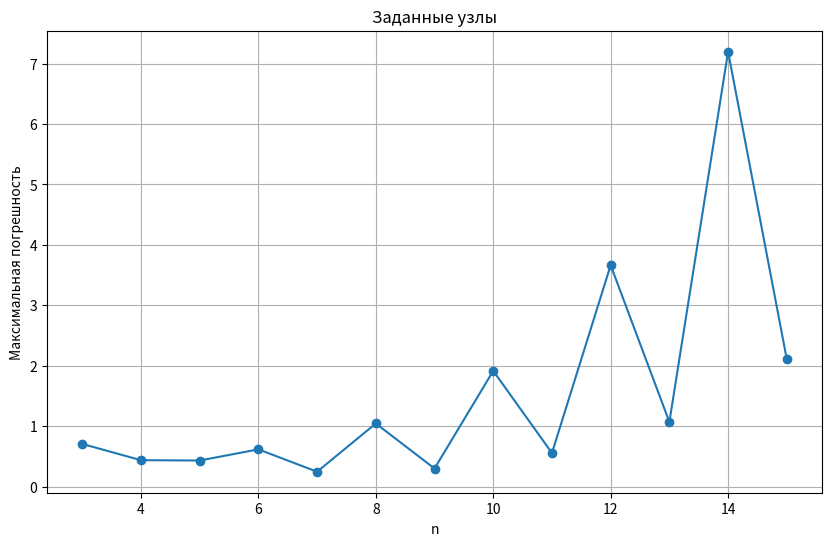
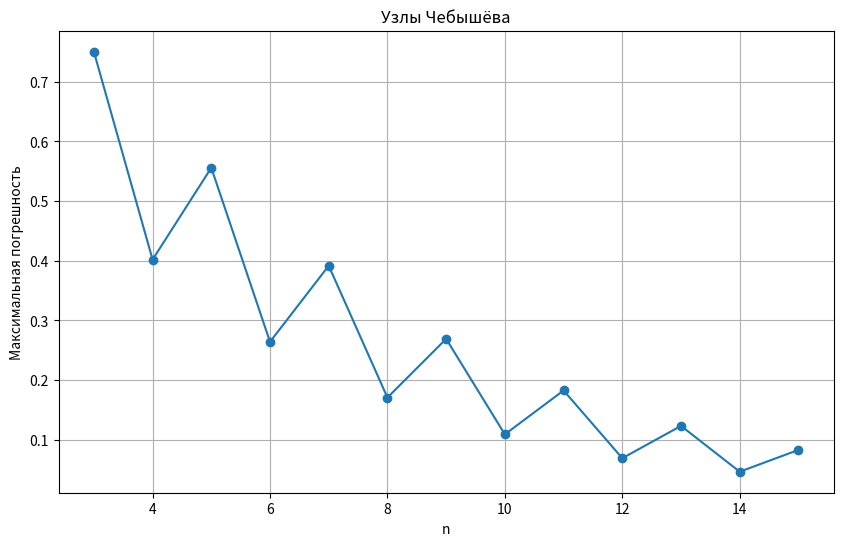

Reproduce these figures in Python, in order.
import math
import matplotlib.pyplot as plt

def f(x): return 1 / (1 + 25 * x ** 2)

def xi(n, a, b):
    return [2 * i / n - 1 for i in range(n + 1)]

def chebyshev_xi(n, a, b):
    return [0.5 * (a + b) + 0.5 * (b - a) * math.cos(math.pi * (2 * k + 1) / (2 * n + 2)) for k in range(n + 1)]

def div_diff(x, y):
    n = len(x)
    table = [[0.0] * n for _ in range(n)]
    for i in range(n):
        table[i][0] = y[i]

    for j in range(1, n):
        for i in range(n - j):
            table[i][j] = (table[i + 1][j - 1] - table[i][j - 1]) / (x[i + j] - x[i])
    return [table[0][j] for j in range(n)]

def newtons_polynomial(x, y):
    d = div_diff(x, y)
    def P(xp):
        res, product = d[0], 1
        for i in range(1, len(x)):
            product *= (xp - x[i - 1])
            res += d[i] * product
        return res
    return P

def graph(ns, node_func, title, a, b, h):
    xp = [a + i * h for i in range(int((b - a) / h) + 1)]
    max_errors = []

    for n in ns:
        xn = node_func(n, a, b)
        yn = [f(x) for x in xn]
        yp = [abs(newtons_polynomial(xn, yn)(x) - f(x)) for x in xp]
        max_errors.append(max(yp))

    plt.figure(figsize=(10, 6))
    plt.plot(ns, max_errors, marker='o')
    plt.title(title)
    plt.xlabel("n")
    plt.ylabel("Максимальная погрешность")
    plt.grid()
    plt.show()

nl = list(range(3, 16))
a, b = -1, 1
h = 0.001
graph(nl, xi, "Заданные узлы", a, b, h)
graph(nl, chebyshev_xi, "Узлы Чебышёва", a, b, h)